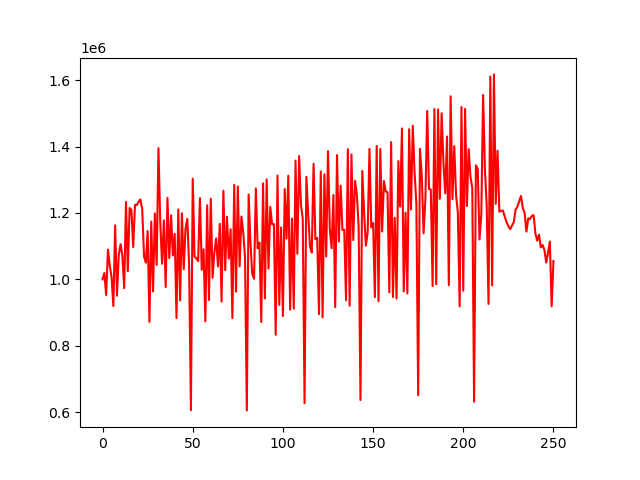

Values plotted in this chart, from the file beside it:
account_value, date, daily_return
1000000, 2018-01-02, 
1019164, 2018-01-03, 0.01916
952721, 2018-01-04, -0.06519
1089551, 2018-01-05, 0.1436
1040745, 2018-01-08, -0.04479
1007381, 2018-01-09, -0.03206
919682, 2018-01-10, -0.08706
1162648, 2018-01-11, 0.2642
950636, 2018-01-12, -0.1824
1074759, 2018-01-16, 0.1306
1105843, 2018-01-17, 0.02892
1069954, 2018-01-18, -0.03245
973327, 2018-01-19, -0.09031
1233049, 2018-01-22, 0.2668
1024671, 2018-01-23, -0.169
1214794, 2018-01-24, 0.1855
1209357, 2018-01-25, -0.004475
1097256, 2018-01-26, -0.09269
1224619, 2018-01-29, 0.1161
1223751, 2018-01-30, -0.0007093
1233610, 2018-01-31, 0.008057
1240733, 2018-02-01, 0.005774
1210917, 2018-02-02, -0.02403
1068927, 2018-02-05, -0.1173
1049971, 2018-02-06, -0.01773
1145502, 2018-02-07, 0.09098
871855, 2018-02-08, -0.2389
1173843, 2018-02-09, 0.3464
963491, 2018-02-12, -0.1792
1198724, 2018-02-13, 0.2441
1043308, 2018-02-14, -0.1297
1395076, 2018-02-15, 0.3372
1173504, 2018-02-16, -0.1588
1046872, 2018-02-20, -0.1079
1177697, 2018-02-21, 0.125
976812, 2018-02-22, -0.1706
1245476, 2018-02-23, 0.275
1063797, 2018-02-26, -0.1459
1192973, 2018-02-27, 0.1214
1072133, 2018-02-28, -0.1013
1137179, 2018-03-01, 0.06067
883417, 2018-03-02, -0.2232
1210669, 2018-03-05, 0.3704
936428, 2018-03-06, -0.2265
1198800, 2018-03-07, 0.2802
1030427, 2018-03-08, -0.1405
1152592, 2018-03-09, 0.1186
1182414, 2018-03-12, 0.02587
1043403, 2018-03-13, -0.1176
605633, 2018-03-14, -0.4196
1303369, 2018-03-15, 1.152
1068918, 2018-03-16, -0.1799
1063017, 2018-03-19, -0.005521
1055030, 2018-03-20, -0.007514
1244358, 2018-03-21, 0.1795
1028867, 2018-03-22, -0.1732
1090576, 2018-03-23, 0.05998
873389, 2018-03-26, -0.1991
1223122, 2018-03-27, 0.4004
937734, 2018-03-28, -0.2333
... 191 more rows
